The GitHub repository alterapars/wildfire_hackathon contains a labelled image folder "grid_smoke_version" with 2 categories: grid no smoke, grid smoke. Examples follow, each with its label.

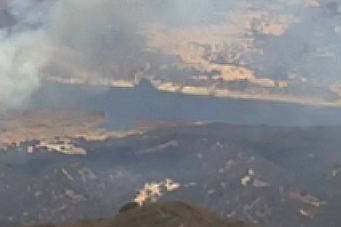
Label: grid smoke

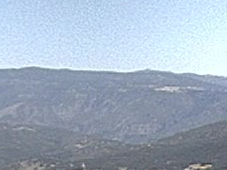
Label: grid no smoke

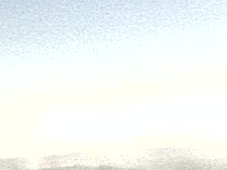
Label: grid smoke

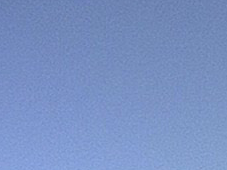
Label: grid no smoke

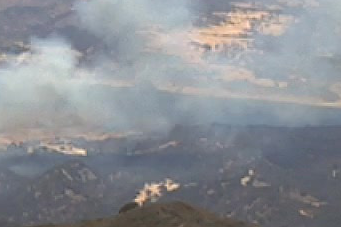
Label: grid smoke

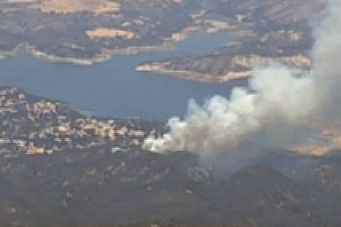
Label: grid smoke
